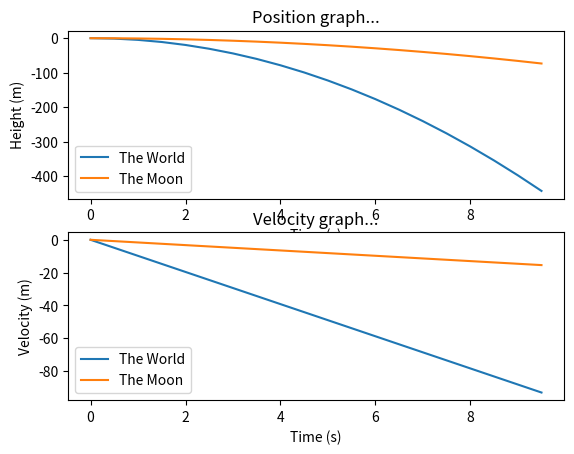

Generate this figure with matplotlib:
import matplotlib.pyplot as plt

#Initial, constant and sampling values
gForWorld=9.81
gForMoon=1.625

tSamplingEnd = 10 #t, sec
tSamplingRate = 0.5 #t, sec

time=time0 = 0
height0 = 0
velocity0 = 0

#To keep sampled values together in an object
#Thanks to this, we can create different objects for different planets :)
class FallingObjectClass():
	def __init__(self,gPlanet,v0,h0):
		self.g=gPlanet
		self.v0=v0
		self.h0=h0
		self.vList=[] #To store last v values
		self.hList=[] #To store last h values

	def calculateVelocity(self,time):
		currentV = self.v0 - (self.g*time)
		self.vList.append(currentV)

	def calculateHeight(self,time):
		currentH=self.h0 + ((1/2)*-(self.g)*(time**2))
		self.hList.append(currentH)

	def calculateAllValues(self,time):
		self.calculateHeight(time)
		self.calculateVelocity(time)

#We create our objects which will be falling
objectInTheWorld = FallingObjectClass(gForWorld,velocity0,height0)
objectInTheMoon = FallingObjectClass(gForMoon,velocity0,height0)

tList= []

while time<tSamplingEnd:
	tList.append(time)
	objectInTheWorld.calculateAllValues(time)
	objectInTheMoon.calculateAllValues(time)	
	time+=tSamplingRate

plt.subplot(211)
plt.plot(tList, objectInTheWorld.hList, label="The World")
plt.plot(tList, objectInTheMoon.hList, label="The Moon")
plt.title("Position graph...");
plt.xlabel("Time (s)")
plt.ylabel('Height (m)')
plt.legend(loc=3)

plt.subplot(212)
plt.plot(tList, objectInTheWorld.vList, label="The World")
plt.plot(tList, objectInTheMoon.vList, label="The Moon")
plt.title("Velocity graph...");
plt.xlabel("Time (s)")
plt.ylabel('Velocity (m)')
plt.legend(loc=3)

plt.show()